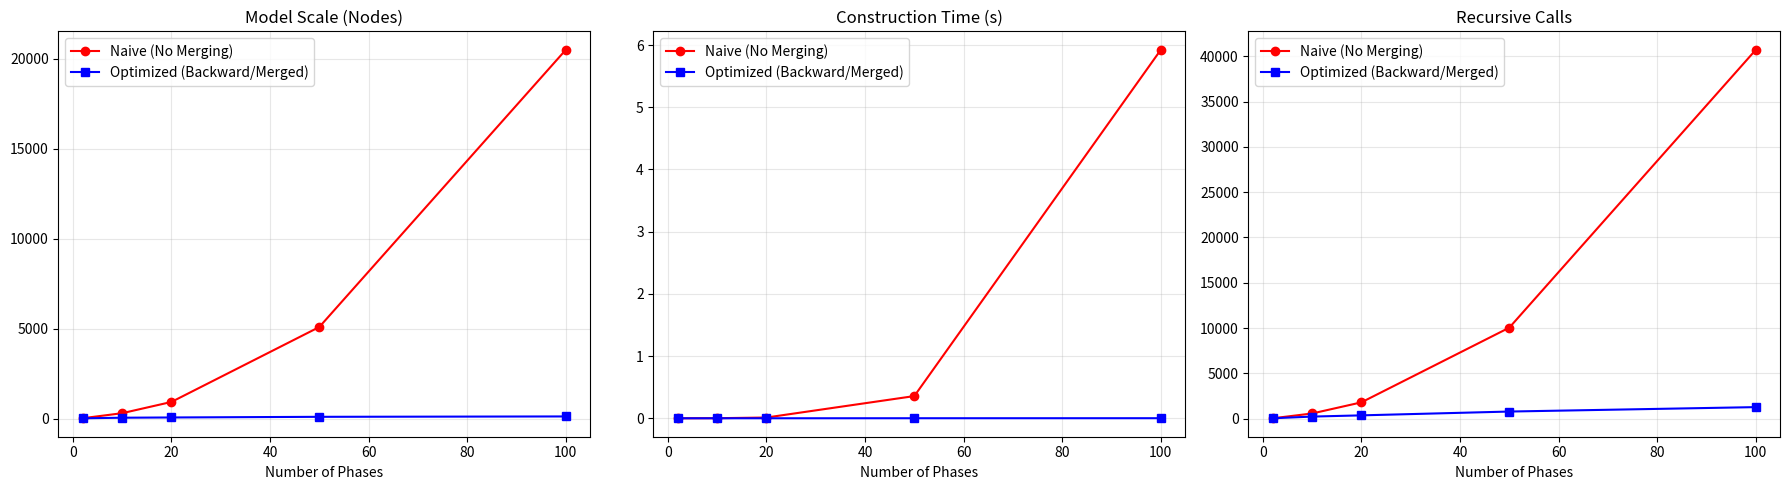

Generate this figure with matplotlib:
import time
import random
import matplotlib.pyplot as plt

class BDDEngine:
    def __init__(self):
        self.unique_table = {}  # (var, high, low) -> node_id
        self.computed_table = {} # (op, id1, id2) -> result_id
        self.next_id = 2
        self.recursive_calls = 0
        self.TRUE = 1
        self.FALSE = 0

    def get_node(self, var, high, low):
        if high == low: return high
        key = (var, high, low)
        if key not in self.unique_table:
            self.unique_table[key] = self.next_id
            self.next_id += 1
        return self.unique_table[key]

    def and_op(self, f, g):
        self.recursive_calls += 1
        if f == self.FALSE or g == self.FALSE: return self.FALSE
        if f == self.TRUE: return g
        if g == self.TRUE: return f
        
        key = ('AND', min(f, g), max(f, g))
        if key in self.computed_table: return self.computed_table[key]

        # Simplified node lookup for the simulation
        f_info = [k for k, v in self.unique_table.items() if v == f][0]
        g_info = [k for k, v in self.unique_table.items() if v == g][0]
        
        v_f, f_h, f_l = f_info
        v_g, g_h, g_l = g_info
        top_var = min(v_f, v_g)
        
        fh, fl = (f_h, f_l) if v_f == top_var else (f, f)
        gh, gl = (g_h, g_l) if v_g == top_var else (g, g)

        res_h = self.and_op(fh, gh)
        res_l = self.and_op(fl, gl)
        res = self.get_node(top_var, res_h, res_l)
        self.computed_table[key] = res
        return res

def run_simulation(phase_counts, seed=4):
    random.seed(seed)
    all_phase_configs = []
    for _ in range(max(phase_counts)):
        num_comp = random.randint(1, 7)
        all_phase_configs.append(random.sample(range(7), num_comp))

    results = {'naive': {'scale': [], 'time': [], 'calls': []},
               'opt': {'scale': [], 'time': [], 'calls': []}}

    for count in phase_counts:
        # 1. Naive Model
        engine_n = BDDEngine()
        start_n = time.time()
        mission_n = engine_n.TRUE
        for p in range(count):
            phase_logic = engine_n.TRUE
            for c_idx in all_phase_configs[p]:
                var_node = engine_n.get_node(p * 7 + c_idx + 10, engine_n.TRUE, engine_n.FALSE)
                phase_logic = engine_n.and_op(phase_logic, var_node)
            mission_n = engine_n.and_op(mission_n, phase_logic)
        results['naive']['scale'].append(len(engine_n.unique_table))
        results['naive']['time'].append(time.time() - start_n)
        results['naive']['calls'].append(engine_n.recursive_calls)

        # 2. Optimized Model (Backward PDO / Superscript Rule)
        engine_o = BDDEngine()
        start_o = time.time()
        mission_o = engine_o.TRUE
        for p in range(count):
            phase_logic = engine_o.TRUE
            for c_idx in all_phase_configs[p]:
                var_node = engine_o.get_node(c_idx + 10, engine_o.TRUE, engine_o.FALSE)
                phase_logic = engine_o.and_op(phase_logic, var_node)
            mission_o = engine_o.and_op(mission_o, phase_logic)
        results['opt']['scale'].append(len(engine_o.unique_table))
        results['opt']['time'].append(time.time() - start_o)
        results['opt']['calls'].append(engine_o.recursive_calls)
    return results

phase_counts = [2, 10, 20, 50, 100]
data = run_simulation(phase_counts)

fig, axs = plt.subplots(1, 3, figsize=(18, 5))
metrics = [('scale', 'Model Scale (Nodes)'), ('time', 'Construction Time (s)'), ('calls', 'Recursive Calls')]
for i, (key, label) in enumerate(metrics):
    axs[i].plot(phase_counts, data['naive'][key], 'r-o', label='Naive (No Merging)')
    axs[i].plot(phase_counts, data['opt'][key], 'b-s', label='Optimized (Backward/Merged)')
    axs[i].set_title(label)
    axs[i].set_xlabel('Number of Phases')
    axs[i].legend()
    axs[i].grid(True, alpha=0.3)
plt.tight_layout()
plt.show()
